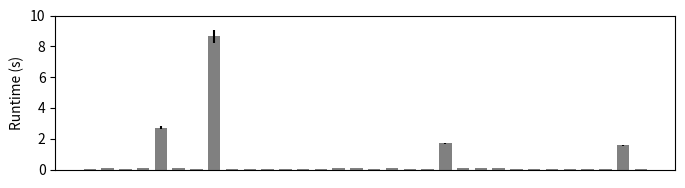

Reproduce this figure in Python.
import matplotlib.pyplot as plt
import numpy as np


def main():
    m = [[0.05, 0.05, 0.05, 0.06, 0.06, 0.06, 0.05, 0.05, 0.05, 0.05], [0.07, 0.08, 0.08, 0.09, 0.10, 0.09, 0.07, 0.07, 0.08, 0.07], [0.02, 0.02, 0.02, 0.02, 0.02, 0.01, 0.01, 0.01, 0.02, 0.02], [0.08, 0.08, 0.07, 0.08, 0.08, 0.08, 0.07, 0.08, 0.07, 0.07], [2.67, 2.68, 2.66, 2.97, 2.77, 2.67, 2.69, 2.69, 2.68, 2.66], [0.12, 0.13, 0.12, 0.13, 0.13, 0.13, 0.12, 0.12, 0.12, 0.12], [0.02, 0.02, 0.02, 0.02, 0.02, 0.02, 0.02, 0.02, 0.02, 0.02], [8.39, 8.73, 8.48, 9.72, 9.12, 8.56, 8.54, 8.24, 8.28, 8.41], [0.02, 0.02, 0.02, 0.02, 0.02, 0.02, 0.02, 0.02, 0.02, 0.02], [0.06, 0.06, 0.06, 0.06, 0.06, 0.06, 0.06, 0.06, 0.06, 0.06], [0.02, 0.02, 0.02, 0.02, 0.02, 0.02, 0.02, 0.02, 0.02, 0.02], [0.02, 0.02, 0.02, 0.02, 0.02, 0.02, 0.02, 0.02, 0.02, 0.02], [0.05, 0.05, 0.06, 0.06, 0.06, 0.05, 0.05, 0.05, 0.05, 0.05], [0.03, 0.03, 0.03, 0.03, 0.03, 0.03, 0.03, 0.03, 0.03, 0.03], [0.09, 0.11, 0.10, 0.08, 0.09, 0.09, 0.09, 0.10, 0.09, 0.09], [0.09, 0.09, 0.09, 0.08, 0.09, 0.08, 0.09, 0.09, 0.09, 0.10], [0.04, 0.04, 0.04, 0.04, 0.04, 0.04, 0.04, 0.04, 0.04, 0.04], [0.07, 0.07, 0.08, 0.07, 0.08, 0.07, 0.07, 0.07, 0.07, 0.08], [0.02, 0.02, 0.02, 0.02, 0.02, 0.02, 0.02, 0.02, 0.02, 0.02], [0.05, 0.05, 0.05, 0.04, 0.05, 0.05, 0.05, 0.05, 0.05, 0.05], [1.68, 1.72, 1.69, 1.80, 1.74, 1.72, 1.69, 1.72, 1.68, 1.72], [0.08, 0.08, 0.08, 0.08, 0.08, 0.08, 0.08, 0.08, 0.08, 0.08], [0.10, 0.10, 0.10, 0.11, 0.12, 0.10, 0.11, 0.11, 0.11, 0.10], [0.08, 0.08, 0.09, 0.09, 0.09, 0.08, 0.09, 0.08, 0.08, 0.08], [0.03, 0.03, 0.02, 0.03, 0.03, 0.03, 0.03, 0.02, 0.03, 0.03], [0.04, 0.04, 0.04, 0.04, 0.05, 0.04, 0.04, 0.04, 0.05, 0.04], [0.06, 0.05, 0.05, 0.06, 0.06, 0.05, 0.05, 0.05, 0.06, 0.05], [0.04, 0.04, 0.04, 0.04, 0.05, 0.04, 0.04, 0.04, 0.04, 0.04], [0.03, 0.03, 0.04, 0.04, 0.04, 0.04, 0.04, 0.03, 0.04, 0.03], [0.02, 0.02, 0.02, 0.02, 0.03, 0.02, 0.02, 0.02, 0.03, 0.02], [1.53, 1.53, 1.54, 1.65, 1.70, 1.53, 1.53, 1.56, 1.56, 1.54], [0.05, 0.05, 0.05, 0.06, 0.06, 0.05, 0.05, 0.05, 0.05, 0.05]]
    mean = np.mean(m, 1)
    ind = np.array(range(32))

    fig = plt.figure()
    fig.set_size_inches(8, 2)
    width = 0.7
    plt.bar(ind, mean, width=width, color="grey", yerr=np.std(m, 1), ecolor="black")
    plt.xticks([])
    plt.ylim(0, 10)
    plt.ylabel("Runtime (s)")
    # eb = plt.errorbar(ind, mean, yerr=.1, color='b')
    plt.plot()
    plt.savefig("testmatplotlib.pdf", format="pdf")

if __name__ == '__main__':
    main()
